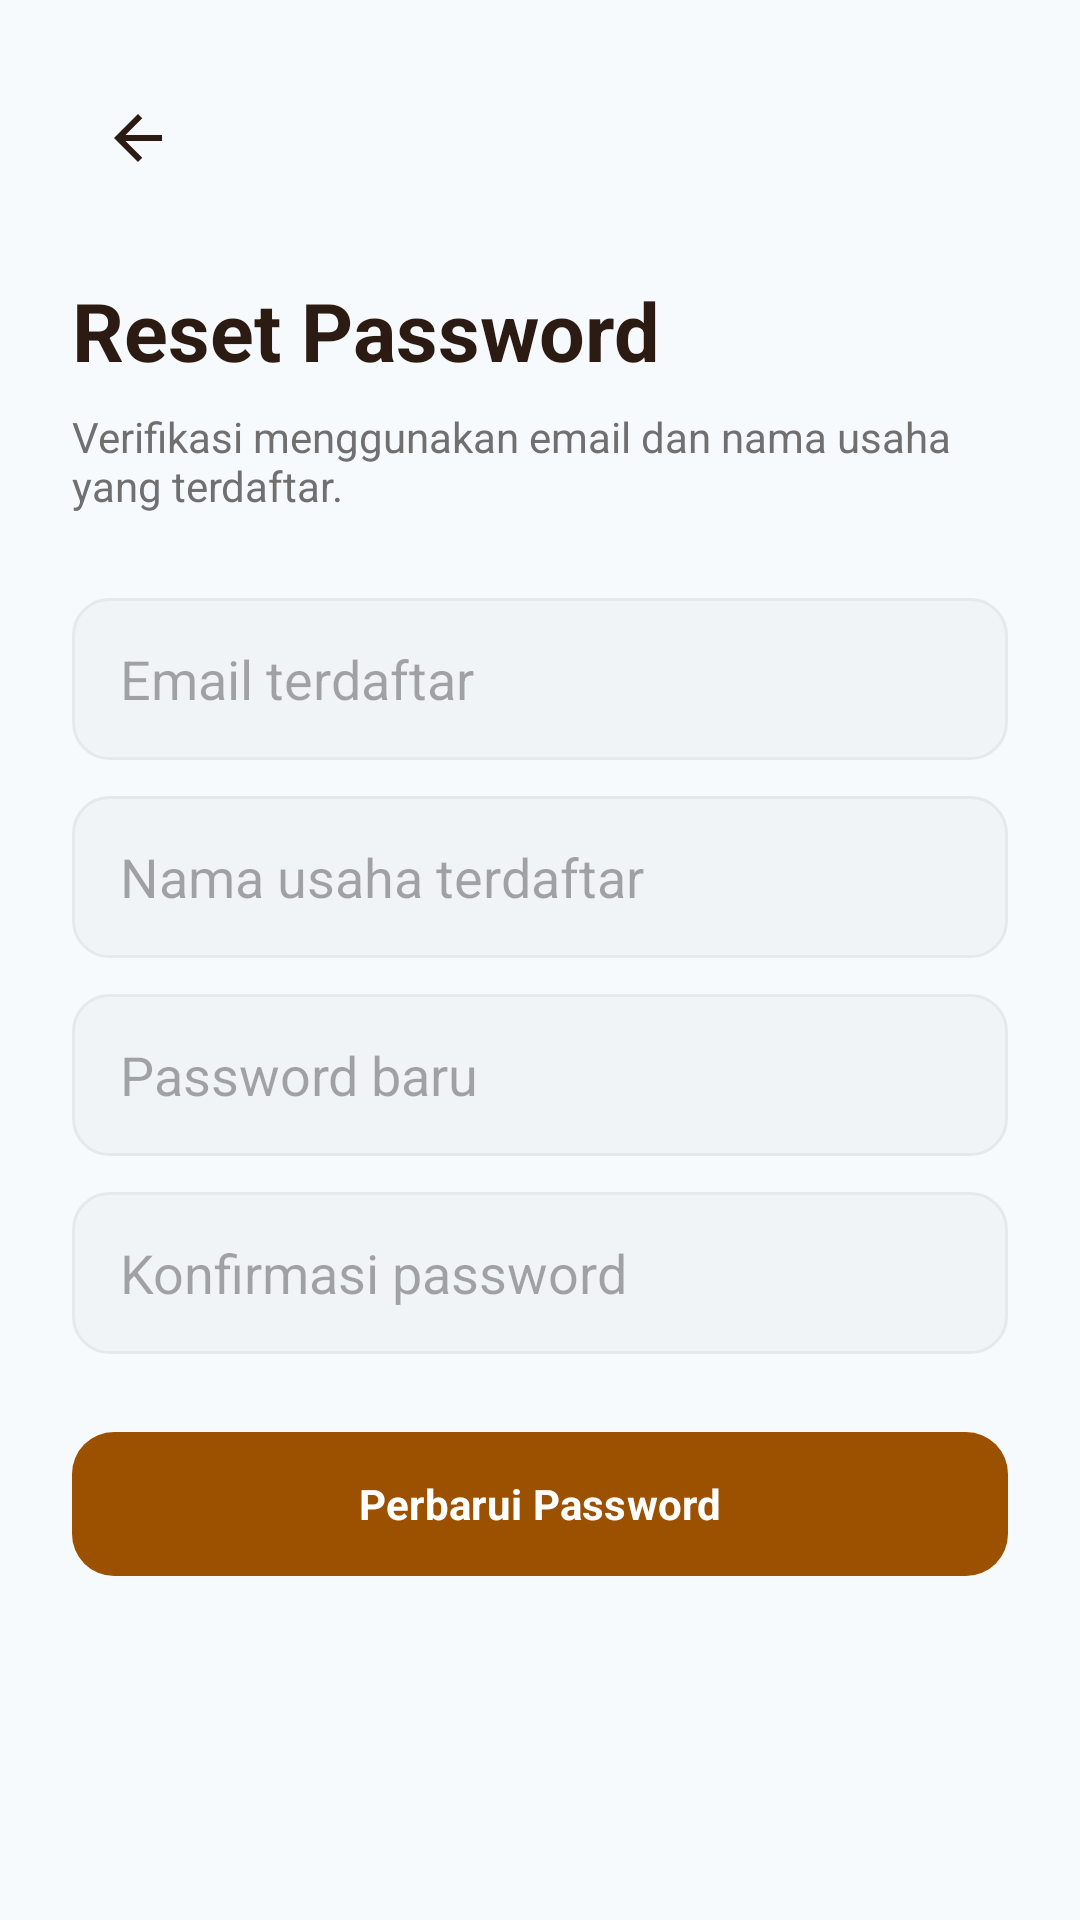

Produce the Android XML layout that renders to this screen, including the resource entries it uses.
<!-- AndroidManifest.xml: application theme Theme.Kalku -->
<!-- res/layout/activity_forgot_password.xml -->
<?xml version="1.0" encoding="utf-8"?>
<ScrollView xmlns:android="http://schemas.android.com/apk/res/android"
    android:layout_width="match_parent"
    android:layout_height="match_parent"
    android:background="@color/screen_background"
    android:fillViewport="true">

    <LinearLayout
        android:layout_width="match_parent"
        android:layout_height="wrap_content"
        android:orientation="vertical"
        android:padding="24dp">

        <ImageButton
            android:id="@+id/btnBack"
            android:layout_width="44dp"
            android:layout_height="44dp"
            android:background="@android:color/transparent"
            android:contentDescription="Kembali"
            android:src="@drawable/ic_back" />

        <TextView
            android:layout_width="wrap_content"
            android:layout_height="wrap_content"
            android:layout_marginTop="24dp"
            android:text="Reset Password"
            android:textColor="@color/text_dark"
            android:textSize="27sp"
            android:textStyle="bold" />

        <TextView
            android:layout_width="match_parent"
            android:layout_height="wrap_content"
            android:layout_marginTop="8dp"
            android:text="Verifikasi menggunakan email dan nama usaha yang terdaftar."
            android:textColor="@color/text_gray_light" />

        <EditText
            android:id="@+id/etEmail"
            android:layout_width="match_parent"
            android:layout_height="54dp"
            android:layout_marginTop="28dp"
            android:background="@drawable/bg_input_outline"
            android:hint="Email terdaftar"
            android:inputType="textEmailAddress"
            android:paddingHorizontal="16dp" />

        <EditText
            android:id="@+id/etBusinessName"
            android:layout_width="match_parent"
            android:layout_height="54dp"
            android:layout_marginTop="12dp"
            android:background="@drawable/bg_input_outline"
            android:hint="Nama usaha terdaftar"
            android:paddingHorizontal="16dp" />

        <EditText
            android:id="@+id/etNewPassword"
            android:layout_width="match_parent"
            android:layout_height="54dp"
            android:layout_marginTop="12dp"
            android:background="@drawable/bg_input_outline"
            android:hint="Password baru"
            android:inputType="textPassword"
            android:paddingHorizontal="16dp" />

        <EditText
            android:id="@+id/etConfirmPassword"
            android:layout_width="match_parent"
            android:layout_height="54dp"
            android:layout_marginTop="12dp"
            android:background="@drawable/bg_input_outline"
            android:hint="Konfirmasi password"
            android:inputType="textPassword"
            android:paddingHorizontal="16dp" />

        <com.google.android.material.button.MaterialButton
            style="@style/Widget.Kalku.Button.Primary"
            android:id="@+id/btnResetPassword"
            android:layout_width="match_parent"
            android:layout_height="56dp"
            android:layout_marginTop="22dp"
            android:text="Perbarui Password"
            android:textAllCaps="false"
            android:textColor="@color/white"
            android:textStyle="bold" />
    </LinearLayout>
</ScrollView>
<!-- resources referenced by this layout -->
<resources>
  <color name="screen_background">#F7FAFC</color>
  <color name="text_dark">#2B1B12</color>
  <color name="text_gray_light">#707070</color>
  <color name="white">#FFFFFFFF</color>
  <!-- drawable bg_input_outline (drawable) -->
  <?xml version="1.0" encoding="utf-8"?>
  <shape xmlns:android="http://schemas.android.com/apk/res/android" android:shape="rectangle">
      <solid android:color="@color/input_background" />
      <corners android:radius="12dp" />
      <stroke android:width="1dp" android:color="#E3E9ED" />
      <padding android:left="14dp" android:top="12dp" android:right="14dp" android:bottom="12dp" />
  </shape>
  <!-- drawable ic_back (drawable) -->
  <vector xmlns:android="http://schemas.android.com/apk/res/android"
      android:width="24dp"
      android:height="24dp"
      android:viewportWidth="24"
      android:viewportHeight="24">
      <path android:fillColor="@color/text_dark" android:pathData="M20,11 L7.83,11 L13.42,5.41 L12,4 L4,12 L12,20 L13.42,18.59 L7.83,13 L20,13 Z" />
  </vector>
  <style name="Widget.Kalku.Button.Primary" parent="Widget.Material3.Button">
          <item name="android:textAllCaps">false</item>
          <item name="android:textColor">@color/white</item>
          <item name="backgroundTint">@color/brown_primary</item>
          <item name="cornerRadius">14dp</item>
          <item name="android:minHeight">0dp</item>
      </style>
  <style name="Theme.Kalku" parent="Base.Theme.Kalku" />
  <color name="input_background">#F0F4F7</color>
  <color name="brown_primary">#9C5100</color>
  <style name="Base.Theme.Kalku" parent="Theme.Material3.Light.NoActionBar">
          <item name="colorPrimary">@color/brown_primary</item>
          <item name="colorSecondary">@color/orange_primary</item>
          <item name="android:fontFamily">sans-serif</item>
          <item name="android:windowLightStatusBar">true</item>
          <item name="android:statusBarColor">@color/screen_background</item>
          <item name="android:navigationBarColor">@color/screen_background</item>
          <item name="android:windowActionModeOverlay">true</item>
          <item name="android:forceDarkAllowed" tools:targetApi="q">false</item>
      </style>
  <color name="orange_primary">#FF844B</color>
</resources>
